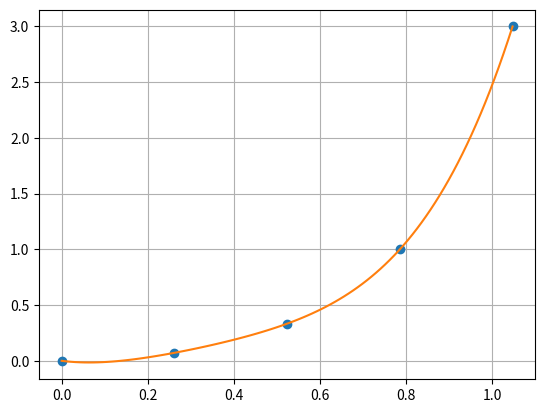

Recreate this plot in Python.
import numpy as np
import matplotlib.pyplot as plt
import pylab
import math

def ex():
    # Come up with x and y
    x = np.arange(0, 5, 0.1)
    y = np.sin(x)

    # Just print x and y for fun
    print(x)
    print(y)

    # plot the x and y and you are supposed to see a sine curve
    plt.plot(x, y)

    # without the line below, the figure won't show
    pylab.show()


def mnogolhlen_lagranza(x,y,t):
    z = 0
    for j in range(len(y)):
        p1 = 1;
        p2 = 1
        for i in range(len(x)):
            if i == j:
                p1 = p1 * 1;
                p2 = p2 * 1
            else:
                p1 = p1 * (t - x[i])
                p2 = p2 * (x[j] - x[i])
        z = z + y[j] * p1 / p2
    return z



def main():
    x = np.array([0,math.pi/6,math.pi/4,math.pi/3,math.pi/12])
    x_in = math.pi/5
    y_ex = np.tan(x_in)
    y = np.tan(x)**2
    xnew = np.linspace(np.min(x),np.max(x),100)
    ynew = [mnogolhlen_lagranza(x,y,i) for i in xnew]
    plt.plot(x,y,'o',xnew,ynew)
    plt.grid(True)
    pylab.show()
    y_true = mnogolhlen_lagranza(x,y,x_in)
    print(y_ex - y_true)



main()